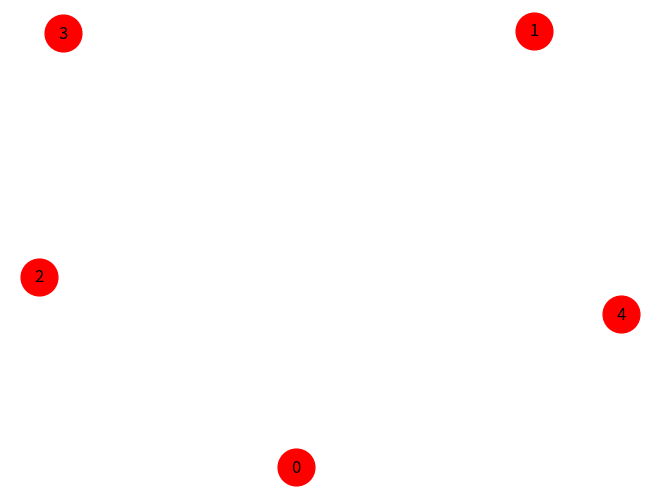

Source code (Python):
# Q1. Create a Null Graph with 5 Vertices

import networkx as nx
import matplotlib.pyplot as plt

G = nx.empty_graph(5)

nx.draw(G, with_labels=True,node_color="red",node_size=700)
plt.show()
